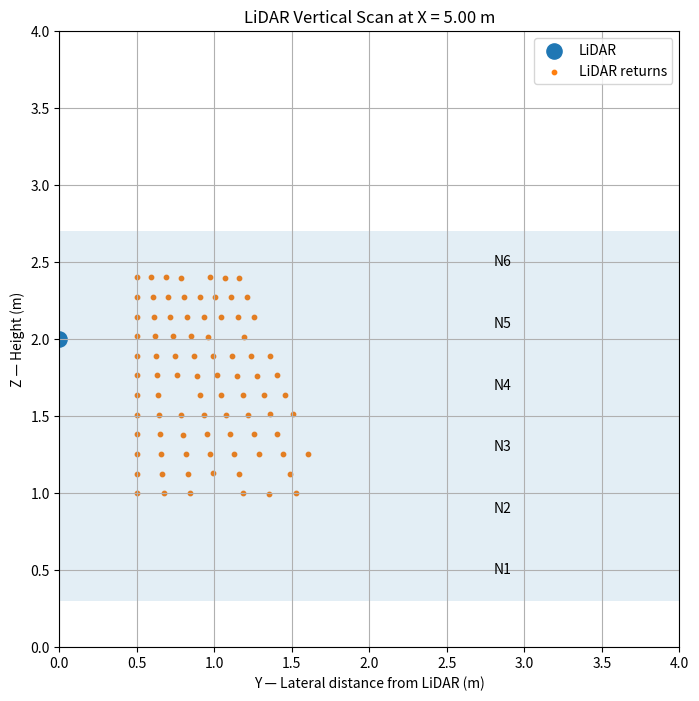

This chart was generated by the following Python code:
import numpy as np
import math
import matplotlib.pyplot as plt



# ==============================
# 1. LiDAR parameters
# ==============================

LIDAR_FOV_DEG = 270.0
LIDAR_ANGLE_RES_DEG = 0.25
LIDAR_HEIGHT_M = 2.0
LIDAR_MAX_RANGE_M = 25.0
LIDAR_NOISE_M = 0.02
LIDAR_SCAN_RATE_HZ = 20.0


# ==============================
# 2. Nozzle parameters
# ==============================

NOZZLE_COUNT = 6
NOZZLE_PITCH_M = 0.4
LOWEST_NOZZLE_HEIGHT_M = 0.5


# Calculate nozzle centre heights
nozzle_heights = np.array([
    LOWEST_NOZZLE_HEIGHT_M + i * NOZZLE_PITCH_M
    for i in range(NOZZLE_COUNT)
])


# Each nozzle gets a 0.4 m vertical zone
nozzle_zones = [
    (
        height - NOZZLE_PITCH_M / 2,
        height + NOZZLE_PITCH_M / 2
    )
    for height in nozzle_heights
]


# ==============================
# 3. Display our setup
# ==============================

print("LiDAR FOV:", LIDAR_FOV_DEG, "degrees")
print("LiDAR angular resolution:", LIDAR_ANGLE_RES_DEG, "degrees")
print("LiDAR height:", LIDAR_HEIGHT_M, "m")

print("\nNozzle heights:")
for i, height in enumerate(nozzle_heights, start=1):
    print(f"N{i}: {height:.2f} m")

print("\nNozzle zones:")
for i, (z_min, z_max) in enumerate(nozzle_zones, start=1):
    print(f"N{i}: {z_min:.2f} m to {z_max:.2f} m")


# ==============================
# 4. Generate LiDAR beam angles
# ==============================

half_fov = LIDAR_FOV_DEG / 2

beam_angles_deg = np.arange(
    -half_fov,
    half_fov + LIDAR_ANGLE_RES_DEG,
    LIDAR_ANGLE_RES_DEG
)

print("\nLiDAR beam information:")
print("Number of beams:", len(beam_angles_deg))
print("First angle:", beam_angles_deg[0], "degrees")
print("Last angle:", beam_angles_deg[-1], "degrees")
print("Angular spacing:", beam_angles_deg[1] - beam_angles_deg[0], "degrees")


# ==============================
# 5. Orchard / tree parameters
# ==============================

# ==============================
# 5. Orchard / tree parameters
# ==============================

trees = [
    {"x": 5.0,  "height": 2.4, "width": 1.2, "density": 0.85},
    {"x": 9.0,  "height": 3.1, "width": 1.5, "density": 0.90},
    {"x": 13.0, "height": 1.8, "width": 1.0, "density": 0.35},
    {"x": 17.0, "height": 2.8, "width": 1.4, "density": 0.75},
    {"x": 21.0, "height": 3.4, "width": 1.6, "density": 0.95},

    # Missing tree position
    {"x": 25.0, "height": 0.0, "width": 0.0, "density": 0.0},

    {"x": 29.0, "height": 2.2, "width": 1.2, "density": 0.60},
    {"x": 33.0, "height": 3.0, "width": 1.5, "density": 0.80},

    # Missing tree position
    {"x": 37.0, "height": 0.0, "width": 0.0, "density": 0.0},

    {"x": 41.0, "height": 1.5, "width": 1.0, "density": 0.45},
    {"x": 45.0, "height": 3.5, "width": 1.7, "density": 0.90},
    {"x": 49.0, "height": 2.6, "width": 1.3, "density": 0.70},
]


def generate_canopy(tree):
    """Generate simulated canopy points for one tree."""

    x_center = tree["x"]
    height = tree["height"]
    width = tree["width"]

    # No points for a missing tree
    if height == 0 or width == 0:
        return np.empty((0, 3))

    # 12 vertical levels
    z_levels = np.linspace(1.0, height, 12)

    canopy_points = []

    for z in z_levels:

        # Canopy becomes narrower toward the top
        relative_height = (z - 1.0) / (height - 1.0)

        width_factor = 1.0 - 0.45 * relative_height

        current_width = width * width_factor

        # 8 points across the canopy width
        y_positions = np.linspace(
            0.5,
            0.5 + current_width,
            8
        )

        for y in y_positions:

            # Small random irregularity along X
            x_irregularity = np.random.uniform(-0.08, 0.08)

            canopy_points.append(
                (
                    x_center + x_irregularity,
                    y,
                    z
                )
            )

    return np.array(canopy_points)


# Generate canopy for all 12 positions

all_canopy_points = []

for i, tree in enumerate(trees, start=1):

    canopy = generate_canopy(tree)

    if len(canopy) > 0:
        all_canopy_points.append(canopy)

    print(
        f"Position {i}: "
        f"x={tree['x']:.1f} m, "
        f"height={tree['height']:.1f} m, "
        f"width={tree['width']:.1f} m, "
        f"density={tree['density']:.2f}, "
        f"canopy points={len(canopy)}"
    )


# Combine all trees into one canopy point cloud

all_canopy_points = np.vstack(all_canopy_points)

print("\nTotal canopy points:", len(all_canopy_points))


# Test one LiDAR beam

test_angle_deg = 30.0
test_range_m = 2.0

theta = np.deg2rad(test_angle_deg)

# LiDAR local coordinates
y = test_range_m * np.cos(theta)
z = LIDAR_HEIGHT_M + test_range_m * np.sin(theta)

print("\nTest LiDAR beam")
print("Angle:", test_angle_deg, "degrees")
print("Range:", test_range_m, "m")
print("Beam endpoint:")
print("Y =", y, "m")
print("Z =", z, "m")

# Check whether the test beam is close to the first tree canopy

tree_points = generate_canopy(trees[0])

beam_angle_rad = np.deg2rad(test_angle_deg)

# Direction of the beam in the Y-Z plane
beam_direction = np.array([
    np.cos(beam_angle_rad),
    np.sin(beam_angle_rad)
])

# Convert canopy points to coordinates relative to LiDAR
points_yz = tree_points[:, [1, 2]]
points_yz[:, 1] = points_yz[:, 1] - LIDAR_HEIGHT_M

# Distance of each canopy point along the beam
along_beam = points_yz @ beam_direction

print("\nBeam check:")
print("Number of canopy points:", len(tree_points))
print("Closest distance along beam:", np.min(along_beam))

# --------------------------------------------------
# LiDAR scan geometry for all angles
# --------------------------------------------------

scan_ranges = np.full(len(beam_angles_deg), LIDAR_MAX_RANGE_M)

angles_rad = np.deg2rad(beam_angles_deg)

scan_y = scan_ranges * np.cos(angles_rad)
scan_z = LIDAR_HEIGHT_M + scan_ranges * np.sin(angles_rad)

print("\nLiDAR full scan:")
print("Number of scan beams:", len(beam_angles_deg))
print("Y range:", scan_y.min(), "to", scan_y.max())
print("Z range:", scan_z.min(), "to", scan_z.max())

# Current LiDAR position along the travel direction
lidar_x = 5.0

print("\nCurrent LiDAR position:")
print("X =", lidar_x, "m")

def simulate_lidar_scan(lidar_x, canopy_points):

    ranges = np.full(len(beam_angles_deg), -1.0)

    for i, beam_angle_deg in enumerate(beam_angles_deg):

        # Select canopy points close to current LiDAR X position
        x_difference = np.abs(canopy_points[:, 0] - lidar_x)
        nearby_points = canopy_points[x_difference < 0.10]

        if len(nearby_points) == 0:
            continue

        # Coordinates relative to LiDAR
        y = nearby_points[:, 1]
        z = nearby_points[:, 2] - LIDAR_HEIGHT_M

        # Actual angle from LiDAR to each canopy point
        point_angles = np.rad2deg(np.arctan2(z, y))

        # Difference between point angle and current beam angle
        angle_difference = np.abs(
            point_angles - beam_angle_deg
        )

        # Points belonging to this beam
        beam_points = nearby_points[
            angle_difference <= LIDAR_ANGLE_RES_DEG / 2
        ]

        if len(beam_points) == 0:
            continue

        # Calculate range to these points
        y_beam = beam_points[:, 1]
        z_beam = beam_points[:, 2] - LIDAR_HEIGHT_M

        distances = np.sqrt(
            y_beam**2 + z_beam**2
        )

        # LiDAR returns closest point
        ranges[i] = np.min(distances)

    return ranges

lidar_ranges = simulate_lidar_scan(
    lidar_x,
    all_canopy_points
)

print("\nSimulated LiDAR scan:")
print("Total beams:", len(lidar_ranges))
print("Detected returns:", np.sum(lidar_ranges > 0))
print("No-return beams:", np.sum(lidar_ranges < 0))


# --------------------------------------------------
# Convert LiDAR returns to detected canopy heights
# --------------------------------------------------

detected_heights = []

for i, range_m in enumerate(lidar_ranges):

    # Ignore beams with no return
    if range_m < 0:
        continue

    angle_rad = np.deg2rad(beam_angles_deg[i])

    # Height of detected point
    z = LIDAR_HEIGHT_M + range_m * np.sin(angle_rad)

    detected_heights.append(z)

detected_heights = np.array(detected_heights)

print("\nDetected canopy heights:")
print("Number of detected points:", len(detected_heights))
print("Minimum height:", detected_heights.min())
print("Maximum height:", detected_heights.max())


# --------------------------------------------------
# Assign LiDAR returns to nozzle zones
# --------------------------------------------------

zone_counts = np.zeros(NOZZLE_COUNT, dtype=int)

for z in detected_heights:

    for i, (z_min, z_max) in enumerate(nozzle_zones):

        if z_min <= z < z_max:
            zone_counts[i] += 1
            break

print("\nLiDAR returns per nozzle zone:")

for i, count in enumerate(zone_counts, start=1):
    print(f"N{i}: {count} returns")


# --------------------------------------------------
# Simulate LiDAR scanning while vehicle moves
# --------------------------------------------------

lidar_positions = np.arange(0.0, 55.0, 0.25)

scan_results = []

for lidar_x in lidar_positions:

    ranges = simulate_lidar_scan(
        lidar_x,
        all_canopy_points
    )

    scan_results.append({
        "x": lidar_x,
        "ranges": ranges
    })

print("\nScanning simulation:")
print("Number of LiDAR positions:", len(scan_results))
print("First LiDAR position:", scan_results[0]["x"], "m")
print("Last LiDAR position:", scan_results[-1]["x"], "m")



# --------------------------------------------------
# Visualize one complete LiDAR scan in Y-Z
# --------------------------------------------------

scan_index = np.argmin(
    np.abs(lidar_positions - 5.0)
)

ranges = scan_results[scan_index]["ranges"]

return_y = []
return_z = []

for i, range_m in enumerate(ranges):

    if range_m < 0:
        continue

    angle_rad = np.deg2rad(beam_angles_deg[i])

    y = range_m * np.cos(angle_rad)
    z = LIDAR_HEIGHT_M + range_m * np.sin(angle_rad)

    return_y.append(y)
    return_z.append(z)


plt.figure(figsize=(8, 8))

# LiDAR location
plt.scatter(
    0,
    LIDAR_HEIGHT_M,
    s=120,
    marker="o",
    label="LiDAR"
)

# Detected canopy returns
plt.scatter(
    return_y,
    return_z,
    s=10,
    label="LiDAR returns"
)

# Nozzle zones
for i, (z_min, z_max) in enumerate(nozzle_zones, start=1):

    plt.axhspan(
        z_min,
        z_max,
        alpha=0.12
    )

    plt.text(
        2.8,
        (z_min + z_max) / 2,
        f"N{i}",
        va="center"
    )

plt.xlabel("Y — Lateral distance from LiDAR (m)")
plt.ylabel("Z — Height (m)")
plt.title(
    f"LiDAR Vertical Scan at X = "
    f"{scan_results[scan_index]['x']:.2f} m"
)

plt.xlim(0, 4)
plt.ylim(0, 4)

plt.grid(True)
plt.legend()

plt.show()
